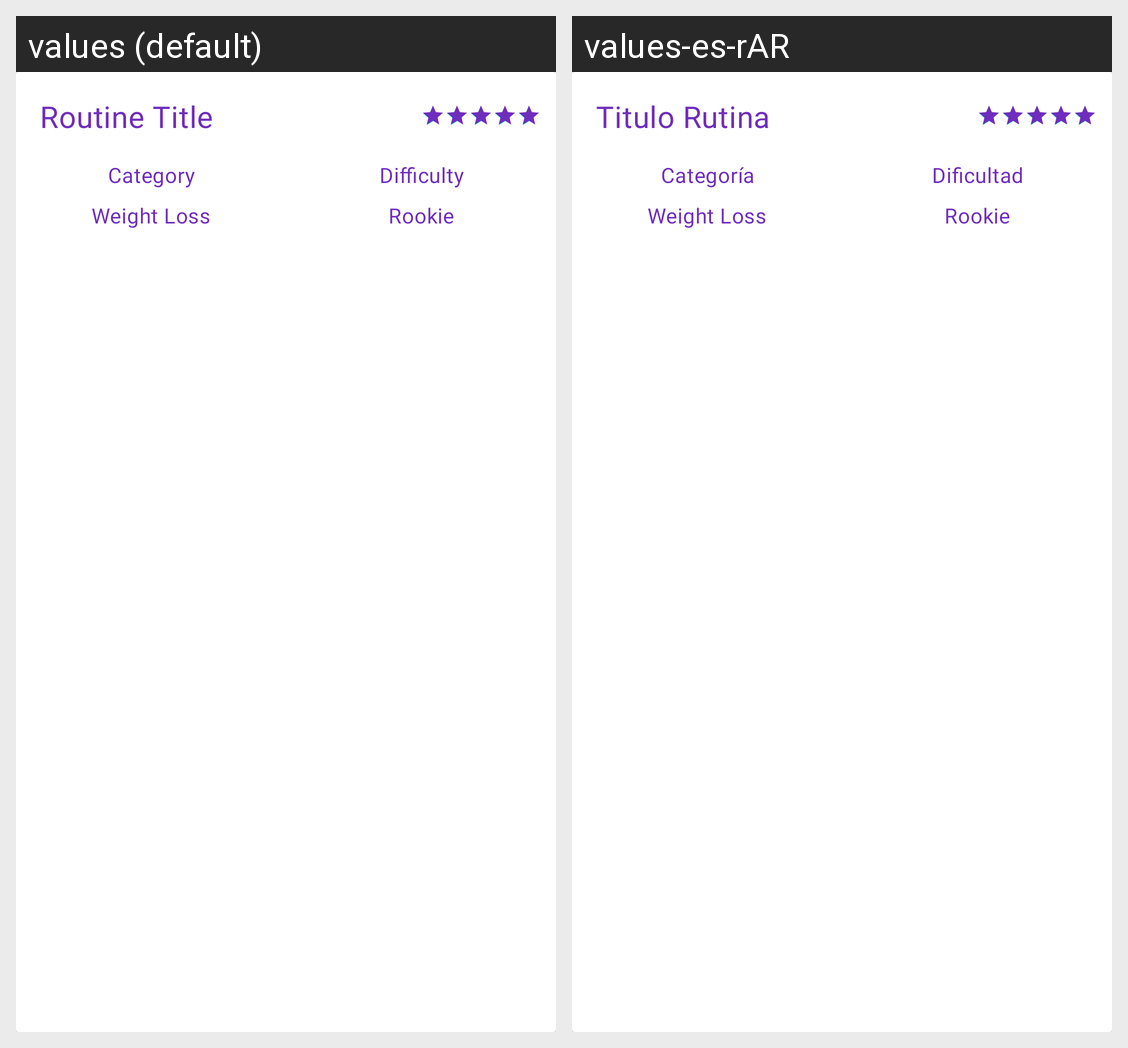

Here is an Android app screen in its default locale and in the app's own translations. Write out the translated-string differences for the strings that appear on this screen.
Android screen res/layout/routine_card_item.xml rendered under 2 locales, left to right: values (default), values-es-rAR. Device: Nexus 5 (rendered at 1080×1920; each locale shown at half size, 540×960, under a caption strip naming it); theme theme.fitness.buddy.app.
Strings drawn on this screen, with the default value and each locale's value (text and hints the layout hard-codes, and strings that could not be matched under every locale, appear in the picture but are not listed):

default_card_title
  values: Routine Title
  values-es-rAR: Titulo Rutina

default_card_category
  values: Category
  values-es-rAR: Categoría

default_card_difficulty
  values: Difficulty
  values-es-rAR: Dificultad

default_card_weight_field
  values: Weight Loss
  values-es-rAR: Weight Loss

default_card_difficulty_field
  values: Rookie
  values-es-rAR: Rookie
